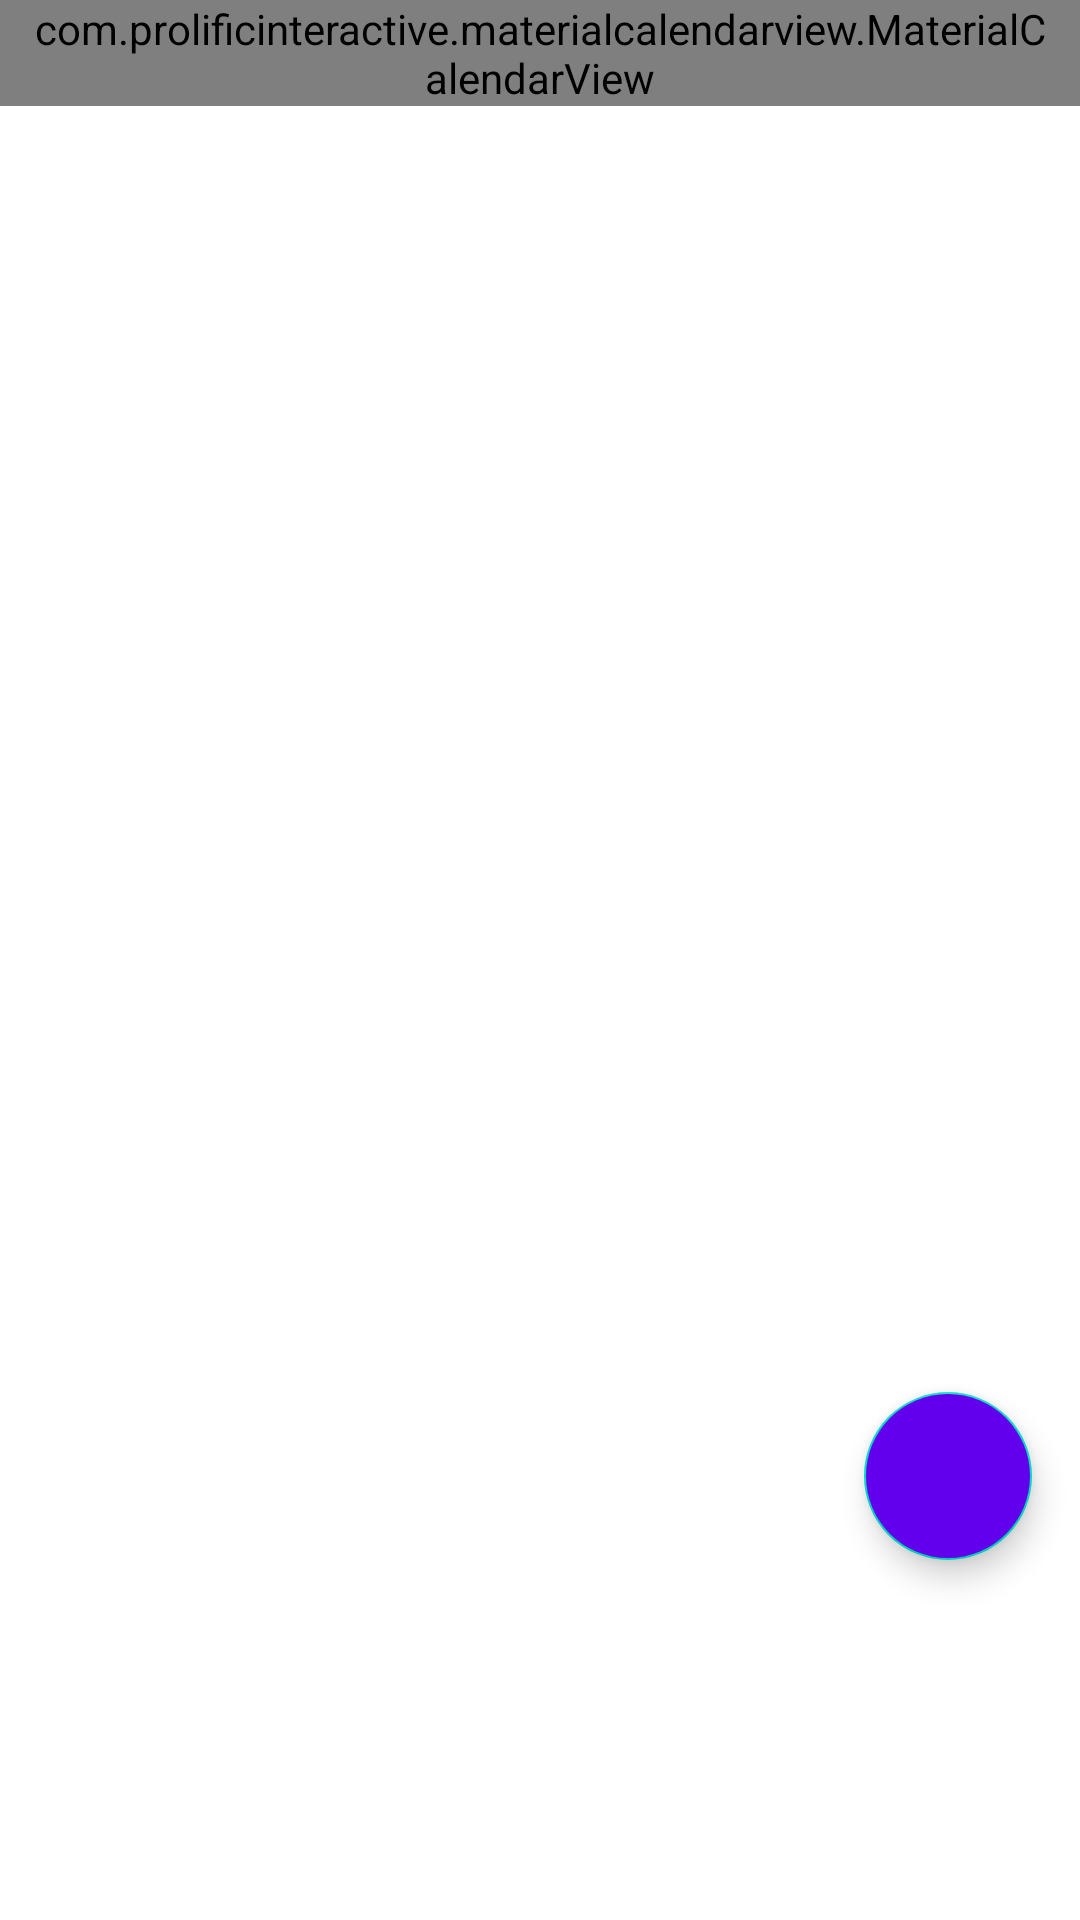

Write the Android layout XML for this screen, with the resource values it uses.
<!-- AndroidManifest.xml: application theme Theme.MyContacts -->
<!-- res/layout/calendar_main.xml -->
<?xml version="1.0" encoding="utf-8"?>
<androidx.constraintlayout.widget.ConstraintLayout xmlns:android="http://schemas.android.com/apk/res/android"
    xmlns:app="http://schemas.android.com/apk/res-auto"
    xmlns:tools="http://schemas.android.com/tools"
    android:layout_width="match_parent"
    android:layout_height="match_parent"
    >

    <com.prolificinteractive.materialcalendarview.MaterialCalendarView
        android:id="@+id/calendarView"
        android:layout_width="0dp"
        android:layout_height="wrap_content"
        android:paddingStart="8dp"
        android:paddingEnd="8dp"
        android:paddingBottom="-8dp"

        app:layout_constraintEnd_toEndOf="parent"
        app:layout_constraintStart_toStartOf="parent"
        app:layout_constraintTop_toTopOf="parent"
        app:mcv_arrowColor="@color/gray"
        app:mcv_dateTextAppearance="@style/calendar_date"
        app:mcv_headerTextAppearance="@style/calendar_header"
        app:mcv_selectionColor="@color/purple_500"
        app:mcv_tileHeight="45dp"
        app:mcv_tileWidth="0dp"
        app:mcv_weekDayTextAppearance="@style/calendar_header" />

    <com.google.android.material.floatingactionbutton.FloatingActionButton
        android:id="@+id/add_event_fab"
        android:layout_width="wrap_content"
        android:layout_height="wrap_content"
        android:layout_marginRight="16dp"
        android:layout_marginBottom="16dp"
        android:clickable="true"
        app:layout_constraintBottom_toBottomOf="parent"
        app:layout_constraintEnd_toEndOf="parent"
        android:layout_marginVertical="120dp"
        app:srcCompat="@drawable/ic_outline_add_24"
        android:backgroundTint="@color/purple_500"
        android:focusable="true"
        app:tint="@color/white"
        app:fabSize="normal"
        tools:ignore="VectorDrawableCompat" />

    <androidx.recyclerview.widget.RecyclerView
        android:background="@color/white"
        android:id="@+id/recycler_view"
        android:layout_width="match_parent"
        android:layout_height="0dp"
        android:layout_marginTop="8dp"
        app:layout_constraintBottom_toBottomOf="parent"
        app:layout_constraintEnd_toEndOf="parent"
        app:layout_constraintStart_toStartOf="parent"
        app:layout_constraintTop_toBottomOf="@+id/calendarView" />

</androidx.constraintlayout.widget.ConstraintLayout>
<!-- resources referenced by this layout -->
<resources>
  <color name="gray">#C1646A6A</color>
  <color name="purple_500">#FF6200EE</color>
  <color name="white">#FFFFFFFF</color>
  <style name="calendar_date" parent="TextAppearance.AppCompat.Body1">
          <item name="android:textColor">@drawable/calendar_text_colors</item>
      </style>
  <style name="calendar_header" parent="@style/TextAppearance.AppCompat.Body2">
          <item name="android:textColor">@color/black</item>
  
  
      </style>
  <style name="Theme.MyContacts" parent="Theme.MaterialComponents.DayNight.DarkActionBar">
          
          <item name="colorPrimary">@color/purple_500</item>
          <item name="colorPrimaryVariant">@color/purple_700</item>
          <item name="colorOnPrimary">@color/white</item>
          
          <item name="colorSecondary">@color/teal_200</item>
          <item name="colorSecondaryVariant">@color/teal_700</item>
          <item name="colorOnSecondary">@color/black</item>
          
          <item name="android:statusBarColor" tools:targetApi="l">?attr/colorPrimaryVariant</item>
          
          
  
      </style>
  <!-- drawable calendar_text_colors (drawable) -->
  <?xml version="1.0" encoding="utf-8"?>
  <selector xmlns:android="http://schemas.android.com/apk/res/android">
      <item
          android:state_checked="true"
          android:color="@color/white"
          />
  
      <item android:color="@color/black" />
  
  </selector>
  <color name="black">#FF000000</color>
  <color name="purple_700">#FF3700B3</color>
  <color name="teal_200">#FF03DAC5</color>
  <color name="teal_700">#FF018786</color>
</resources>
